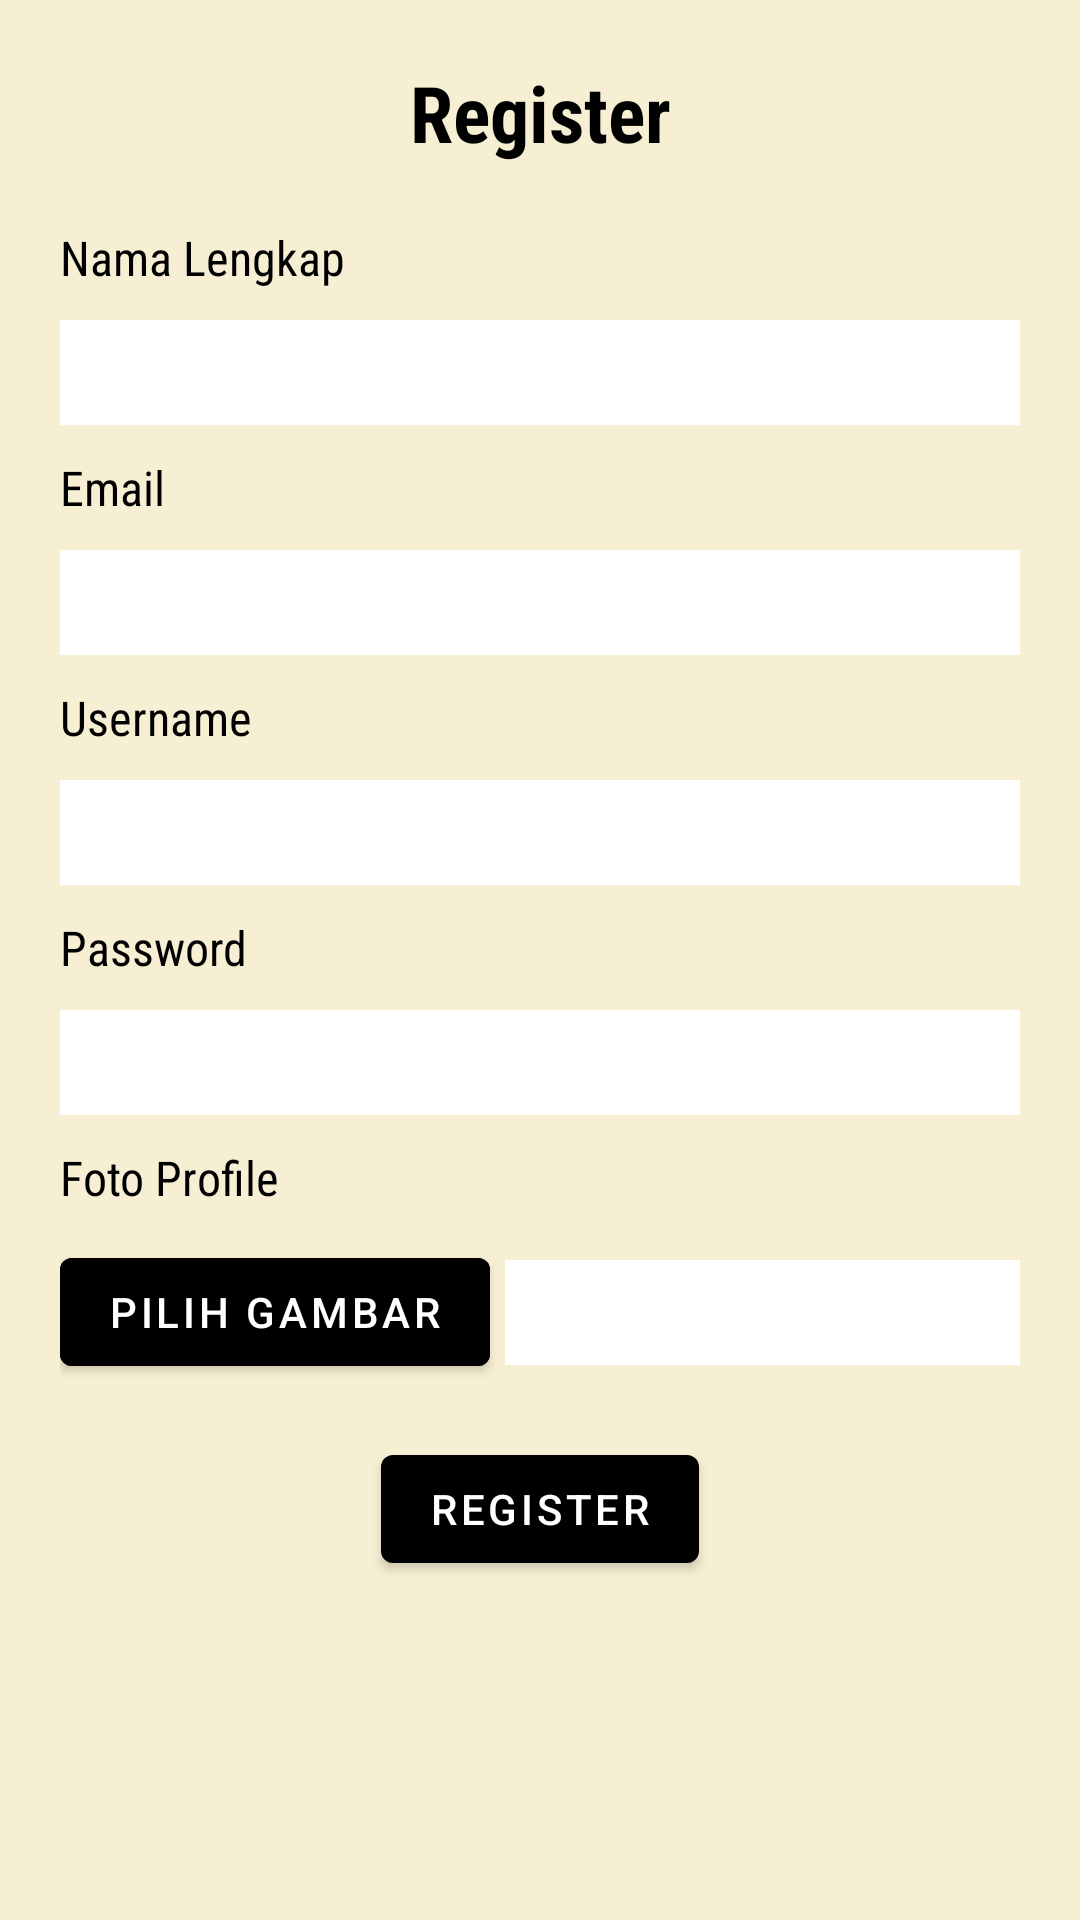

This screen was rendered from an Android layout file. Write that file and the resources it references.
<!-- AndroidManifest.xml: application theme Theme.MyWishlist -->
<!-- res/layout/activity_register.xml -->
<?xml version="1.0" encoding="utf-8"?>
<androidx.constraintlayout.widget.ConstraintLayout xmlns:android="http://schemas.android.com/apk/res/android"
    xmlns:app="http://schemas.android.com/apk/res-auto"
    xmlns:tools="http://schemas.android.com/tools"
    android:layout_width="match_parent"
    android:layout_height="match_parent"
    android:background="@color/cream"
    android:padding="20dp"
    tools:context=".auth.RegisterActivity">

    <TextView
        android:id="@+id/textViewRegister"
        android:layout_width="match_parent"
        android:layout_height="wrap_content"
        android:fontFamily="sans-serif-condensed"
        android:text="Register"
        android:textAlignment="center"
        android:textColor="@color/black"
        android:textSize="26sp"
        android:textStyle="bold"
        app:layout_constraintEnd_toEndOf="parent"
        app:layout_constraintStart_toStartOf="parent"
        app:layout_constraintTop_toTopOf="parent" />

    <TextView
        android:id="@+id/textView"
        android:layout_width="match_parent"
        android:layout_height="wrap_content"
        android:layout_marginTop="20dp"
        android:fontFamily="sans-serif-condensed"
        android:text="Nama Lengkap"
        android:textColor="@color/black"
        android:textSize="16sp"
        app:layout_constraintEnd_toEndOf="parent"
        app:layout_constraintStart_toStartOf="parent"
        app:layout_constraintTop_toBottomOf="@+id/textViewRegister" />


    <com.google.android.material.textfield.TextInputLayout
        android:id="@+id/textFieldName"
        android:layout_width="match_parent"
        android:layout_height="wrap_content"
        android:layout_marginTop="10dp"
        android:background="@color/white"
        app:boxBackgroundMode="none"
        app:hintEnabled="false"
        app:layout_constraintEnd_toEndOf="parent"
        app:layout_constraintStart_toStartOf="parent"
        app:layout_constraintTop_toBottomOf="@+id/textView">

        <com.google.android.material.textfield.TextInputEditText
            android:layout_width="match_parent"
            android:layout_height="wrap_content"
            android:includeFontPadding="false"
            android:inputType="text"
            android:padding="8dp" />
    </com.google.android.material.textfield.TextInputLayout>

    <TextView
        android:id="@+id/textViewEmail"
        android:layout_width="match_parent"
        android:layout_height="wrap_content"
        android:layout_marginTop="10dp"
        android:fontFamily="sans-serif-condensed"
        android:text="Email"
        android:textColor="@color/black"
        android:textSize="16sp"
        app:layout_constraintEnd_toEndOf="parent"
        app:layout_constraintStart_toStartOf="parent"
        app:layout_constraintTop_toBottomOf="@+id/textFieldName" />


    <com.google.android.material.textfield.TextInputLayout
        android:id="@+id/textFieldEmail"
        android:layout_width="match_parent"
        android:layout_height="wrap_content"
        android:layout_marginTop="10dp"
        android:background="@color/white"
        app:boxBackgroundMode="none"
        app:hintEnabled="false"
        app:layout_constraintEnd_toEndOf="parent"
        app:layout_constraintStart_toStartOf="parent"
        app:layout_constraintTop_toBottomOf="@+id/textViewEmail">

        <com.google.android.material.textfield.TextInputEditText
            android:layout_width="match_parent"
            android:layout_height="wrap_content"
            android:includeFontPadding="false"
            android:inputType="text"
            android:padding="8dp" />
    </com.google.android.material.textfield.TextInputLayout>

    <TextView
        android:id="@+id/textViewUsername"
        android:layout_width="match_parent"
        android:layout_height="wrap_content"
        android:layout_marginTop="10dp"
        android:fontFamily="sans-serif-condensed"
        android:text="Username"
        android:textColor="@color/black"
        android:textSize="16sp"
        app:layout_constraintEnd_toEndOf="parent"
        app:layout_constraintStart_toStartOf="parent"
        app:layout_constraintTop_toBottomOf="@+id/textFieldEmail" />


    <com.google.android.material.textfield.TextInputLayout
        android:id="@+id/textFieldUsername"
        android:layout_width="match_parent"
        android:layout_height="wrap_content"
        android:layout_marginTop="10dp"
        android:background="@color/white"
        app:boxBackgroundMode="none"
        app:hintEnabled="false"
        app:layout_constraintEnd_toEndOf="parent"
        app:layout_constraintStart_toStartOf="parent"
        app:layout_constraintTop_toBottomOf="@+id/textViewUsername">

        <com.google.android.material.textfield.TextInputEditText
            android:layout_width="match_parent"
            android:layout_height="wrap_content"
            android:includeFontPadding="false"
            android:inputType="text"
            android:padding="8dp" />
    </com.google.android.material.textfield.TextInputLayout>

    <TextView
        android:id="@+id/textViewPassword"
        android:layout_width="match_parent"
        android:layout_height="wrap_content"
        android:layout_marginTop="10dp"
        android:fontFamily="sans-serif-condensed"
        android:text="Password"
        android:textColor="@color/black"
        android:textSize="16sp"
        app:layout_constraintEnd_toEndOf="parent"
        app:layout_constraintStart_toStartOf="parent"
        app:layout_constraintTop_toBottomOf="@+id/textFieldUsername" />


    <com.google.android.material.textfield.TextInputLayout
        android:id="@+id/textFieldPassword"
        android:layout_width="match_parent"
        android:layout_height="wrap_content"
        android:layout_marginTop="10dp"
        android:background="@color/white"
        app:boxBackgroundMode="none"
        app:hintEnabled="false"
        app:layout_constraintEnd_toEndOf="parent"
        app:layout_constraintStart_toStartOf="parent"
        app:layout_constraintTop_toBottomOf="@+id/textViewPassword">

        <com.google.android.material.textfield.TextInputEditText
            android:layout_width="match_parent"
            android:layout_height="wrap_content"
            android:includeFontPadding="false"
            android:inputType="text"
            android:padding="8dp" />
    </com.google.android.material.textfield.TextInputLayout>

    <TextView
        android:id="@+id/textViewFotoProfile"
        android:layout_width="match_parent"
        android:layout_height="wrap_content"
        android:layout_marginTop="10dp"
        android:fontFamily="sans-serif-condensed"
        android:text="Foto Profile"
        android:textColor="@color/black"
        android:textSize="16sp"
        app:layout_constraintEnd_toEndOf="parent"
        app:layout_constraintStart_toStartOf="parent"
        app:layout_constraintTop_toBottomOf="@+id/textFieldPassword" />


    <com.google.android.material.button.MaterialButton
        android:id="@+id/chooseImage"
        android:layout_width="wrap_content"
        android:layout_height="wrap_content"
        android:layout_marginTop="10dp"
        android:backgroundTint="@color/black"
        android:text="Pilih Gambar"
        app:layout_constraintStart_toStartOf="parent"
        app:layout_constraintTop_toBottomOf="@+id/textViewFotoProfile" />

    <com.google.android.material.textfield.TextInputLayout
        android:id="@+id/textFieldTextImage"
        android:layout_width="220dp"
        android:layout_height="wrap_content"
        android:layout_marginTop="10dp"
        android:layout_marginBottom="10dp"
        android:background="@color/white"
        app:boxBackgroundMode="none"
        app:hintEnabled="false"
        android:layout_marginStart="5dp"
        app:layout_constraintBottom_toBottomOf="@+id/chooseImage"
        app:layout_constraintStart_toEndOf="@+id/chooseImage"
        app:layout_constraintTop_toTopOf="@+id/chooseImage">

        <com.google.android.material.textfield.TextInputEditText
            android:layout_width="match_parent"
            android:layout_height="wrap_content"
            android:includeFontPadding="false"
            android:inputType="text"
            android:padding="8dp" />
    </com.google.android.material.textfield.TextInputLayout>

    <com.google.android.material.button.MaterialButton
        android:id="@+id/buttonRegister"
        android:layout_width="wrap_content"
        android:layout_height="wrap_content"
        android:layout_marginTop="24dp"
        android:text="Register"
        app:backgroundTint="@color/black"
        app:layout_constraintEnd_toEndOf="parent"
        app:layout_constraintStart_toStartOf="parent"
        app:layout_constraintTop_toBottomOf="@+id/textFieldTextImage" />


</androidx.constraintlayout.widget.ConstraintLayout>
<!-- resources referenced by this layout -->
<resources>
  <color name="black">#FF000000</color>
  <color name="cream">#F6EFD3</color>
  <color name="white">#FFFFFFFF</color>
  <style name="Theme.MyWishlist" parent="Theme.MaterialComponents.DayNight.NoActionBar">
          
          <item name="colorPrimary">@color/purple_500</item>
          <item name="colorPrimaryVariant">@color/purple_700</item>
          <item name="colorOnPrimary">@color/white</item>
          
          <item name="colorSecondary">@color/teal_200</item>
          <item name="colorSecondaryVariant">@color/teal_700</item>
          <item name="colorOnSecondary">@color/black</item>
          
          <item name="android:statusBarColor" tools:targetApi="l">?attr/colorPrimaryVariant</item>
          
      </style>
  <color name="purple_500">#FF6200EE</color>
  <color name="purple_700">#FF3700B3</color>
  <color name="teal_200">#FF03DAC5</color>
  <color name="teal_700">#FF018786</color>
</resources>
